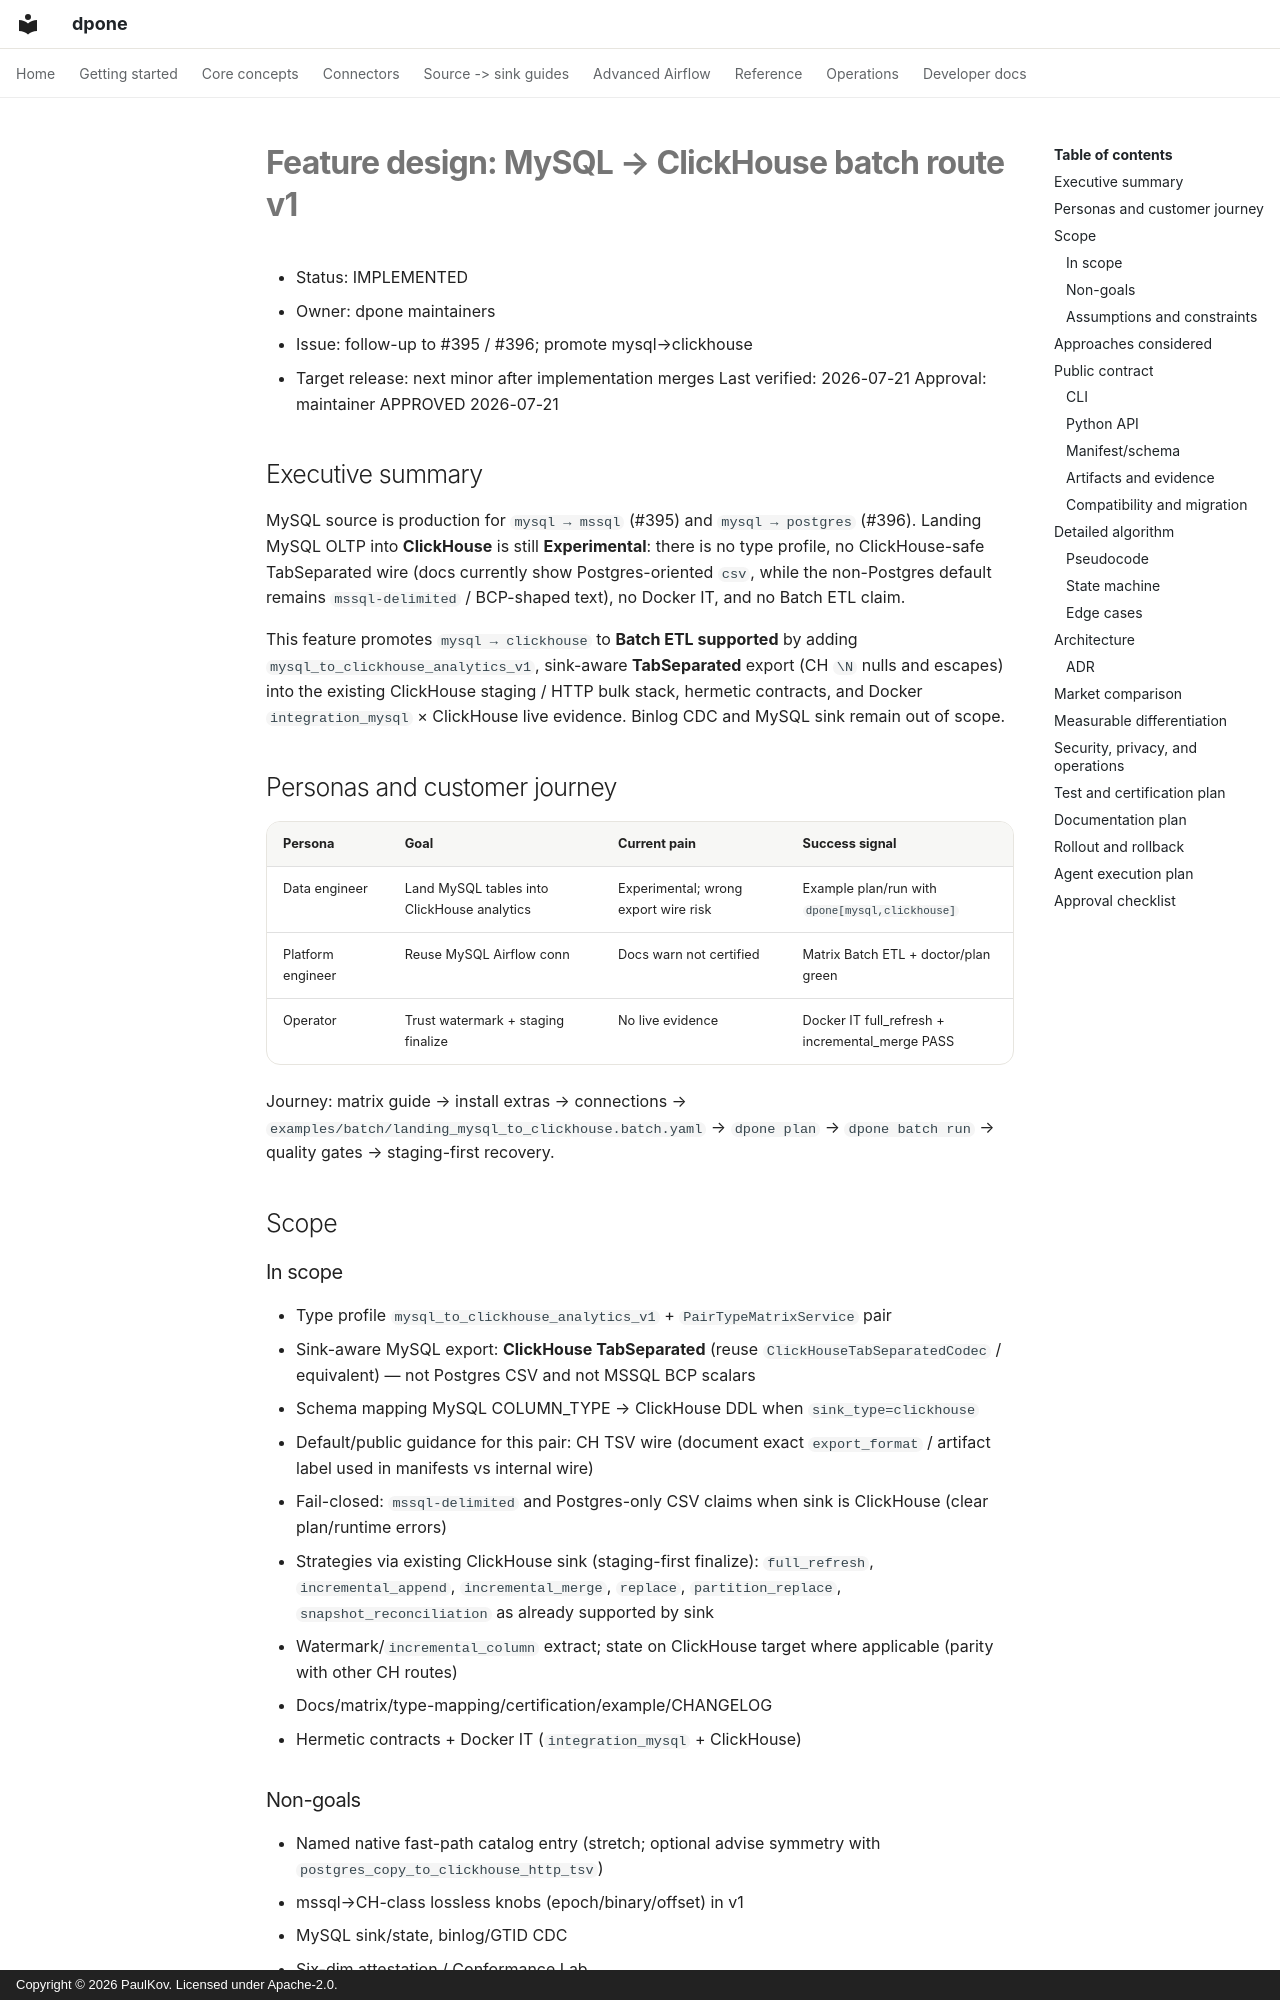

repository: PaulKov/dpone · page: feature-design-mysql-to-clickhouse-batch-v1/index.html · generator: mkdocs · copyright: Copyright © 2026 PaulKov. Licensed under Apache-2.0.

# Feature design: MySQL → ClickHouse batch route v1

- Status: IMPLEMENTED
- Owner: dpone maintainers
- Issue: follow-up to #395 / #396; promote mysql→clickhouse
- Target release: next minor after implementation merges
Last verified: 2026-07-21
Approval: maintainer APPROVED 2026-07-21

## Executive summary

MySQL source is production for `mysql → mssql` (#395) and `mysql → postgres`
(#396). Landing MySQL OLTP into **ClickHouse** is still **Experimental**: there
is no type profile, no ClickHouse-safe TabSeparated wire (docs currently show
Postgres-oriented `csv`, while the non-Postgres default remains
`mssql-delimited` / BCP-shaped text), no Docker IT, and no Batch ETL claim.

This feature promotes `mysql → clickhouse` to **Batch ETL supported** by adding
`mysql_to_clickhouse_analytics_v1`, sink-aware **TabSeparated** export (CH `\N`
nulls and escapes) into the existing ClickHouse staging / HTTP bulk stack,
hermetic contracts, and Docker `integration_mysql` × ClickHouse live evidence.
Binlog CDC and MySQL sink remain out of scope.

## Personas and customer journey

| Persona | Goal | Current pain | Success signal |
|---|---|---|---|
| Data engineer | Land MySQL tables into ClickHouse analytics | Experimental; wrong export wire risk | Example plan/run with `dpone[mysql,clickhouse]` |
| Platform engineer | Reuse MySQL Airflow conn | Docs warn not certified | Matrix Batch ETL + doctor/plan green |
| Operator | Trust watermark + staging finalize | No live evidence | Docker IT full_refresh + incremental_merge PASS |

Journey: matrix guide → install extras → connections →
`examples/batch/landing_mysql_to_clickhouse.batch.yaml` → `dpone plan` →
`dpone batch run` → quality gates → staging-first recovery.

## Scope
